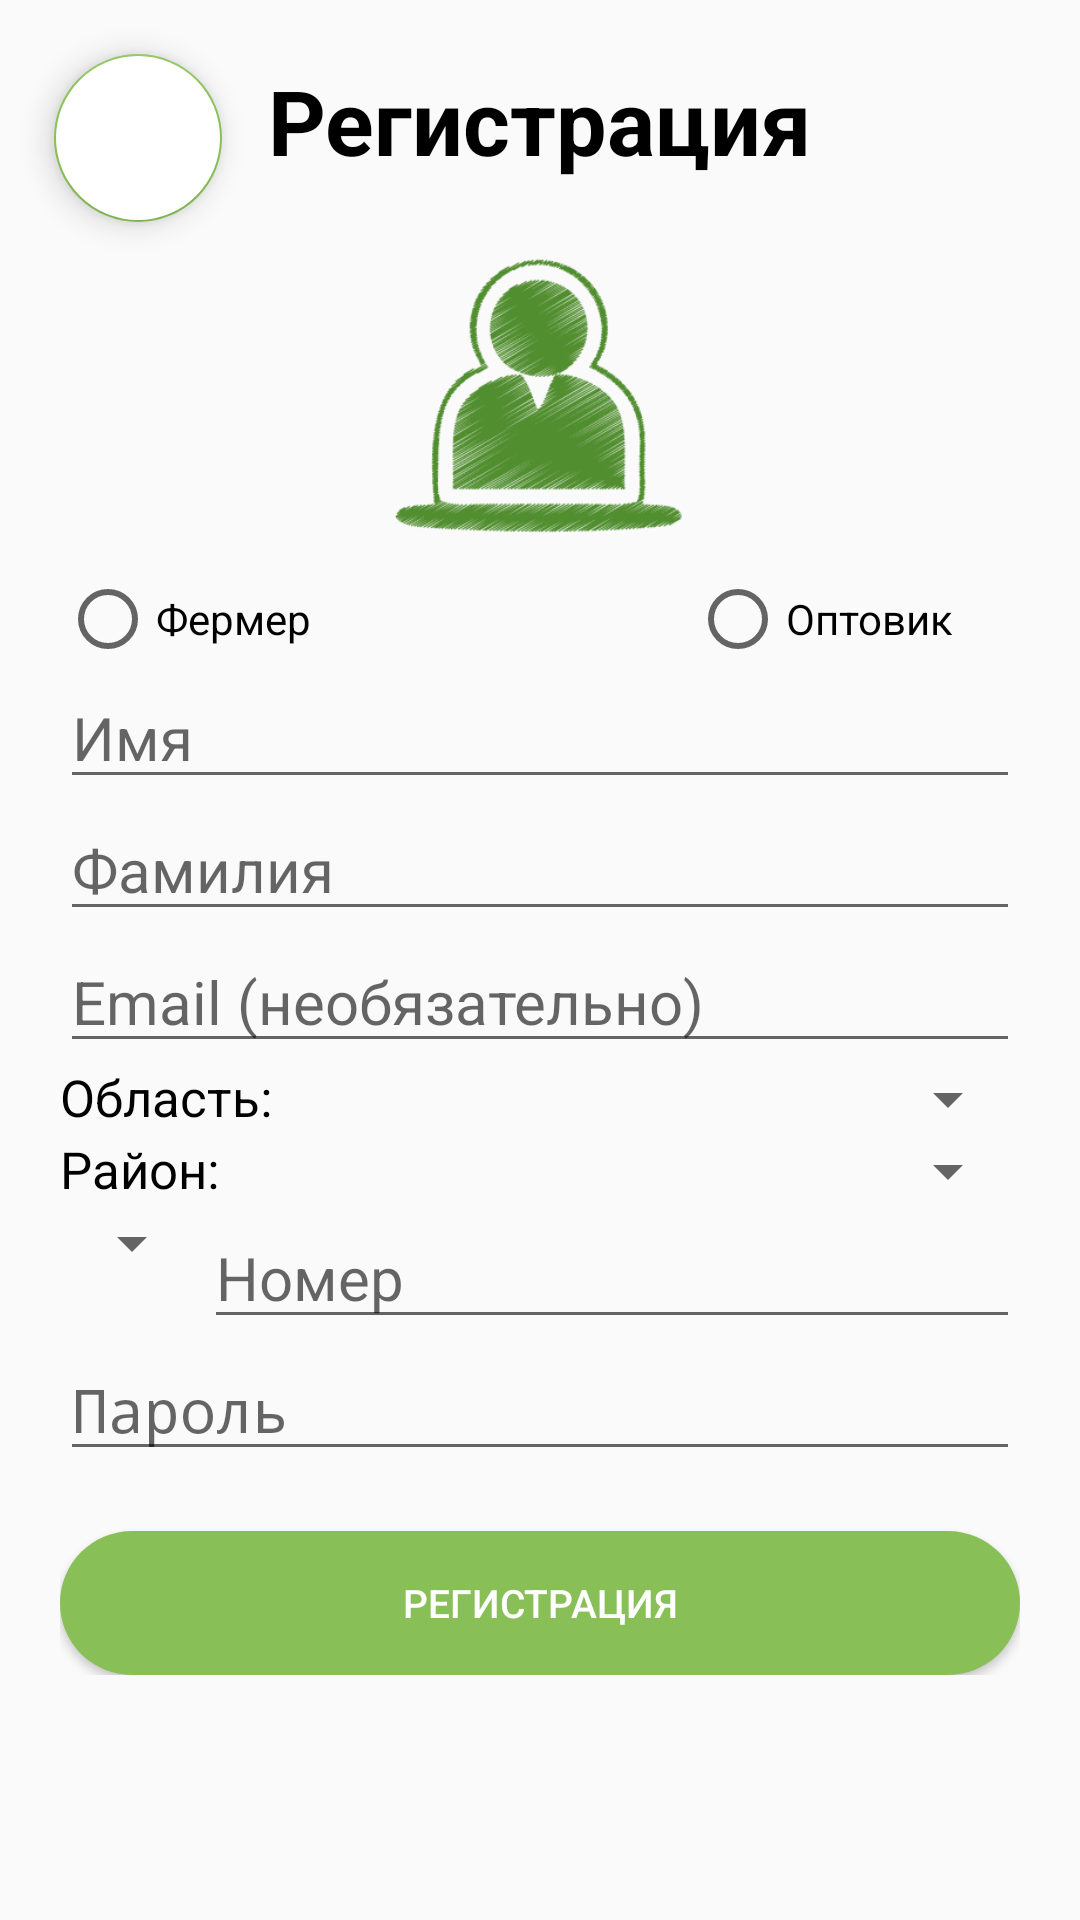

This screen was rendered from an Android layout file. Write that file and the resources it references.
<!-- AndroidManifest.xml: activity theme MainTheme -->
<!-- res/layout/activity_register.xml -->
<?xml version="1.0" encoding="utf-8"?>
<RelativeLayout
        xmlns:android="http://schemas.android.com/apk/res/android"
        xmlns:tools="http://schemas.android.com/tools" android:orientation="vertical"
        android:layout_width="match_parent"
        android:layout_height="match_parent">
    <android.support.design.widget.FloatingActionButton
            android:backgroundTint="@color/white"
            android:id="@+id/back_button"
            android:layout_margin="18dp"
            android:src="@drawable/back_button_48"
            android:layout_width="wrap_content"
            android:layout_height="wrap_content" tools:ignore="UnusedAttribute"/>
    <ScrollView
            android:layout_width="match_parent"
            android:layout_height="match_parent">

        <LinearLayout
                android:layout_margin="20dp"
                android:orientation="vertical"
                android:layout_width="match_parent"
                android:layout_height="match_parent">
            <TextView
                    android:layout_gravity="center_horizontal"
                    android:layout_marginBottom="20dp"
                    android:textColor="@color/black"
                    android:textStyle="bold"
                    android:textSize="30sp"
                    android:text="@string/register"
                    android:layout_width="wrap_content"
                    android:layout_height="wrap_content"/>
            <ImageView
                    android:src="@drawable/user_icon"
                    android:layout_gravity="center_horizontal"
                    android:layout_width="100dp"
                    android:layout_height="100dp"/>


            <RadioGroup
                    android:id="@+id/type_radio_group"
                    android:layout_marginTop="10dp"
                    android:orientation="horizontal"
                    android:layout_width="match_parent"
                    android:layout_height="wrap_content">
                <RadioButton
                        android:layout_weight="1"
                        android:id="@+id/farmer"
                        android:layout_marginRight="50dp"
                        android:text="@string/farmer"
                        android:layout_width="0dp"
                        android:layout_height="wrap_content"/>
                <RadioButton
                        android:id="@+id/wholesaler"
                        android:layout_marginLeft="50dp"
                        android:text="@string/wholesaler"
                        android:layout_weight="1"
                        android:layout_width="0dp"
                        android:layout_height="wrap_content"/>
            </RadioGroup>


            <EditText
                    android:id="@+id/name"
                    android:layout_width="match_parent"
                    android:layout_height="wrap_content"
                    android:hint="@string/name"
                    android:textSize="20sp"
                    android:layout_gravity="center_horizontal"
                    android:inputType="textEmailAddress"
            />
            <EditText
                    android:id="@+id/last_name"
                    android:layout_width="match_parent"
                    android:layout_height="wrap_content"
                    android:hint="@string/last_name"
                    android:textSize="20sp"
                    android:layout_gravity="center_horizontal"
                    android:inputType="textEmailAddress"
            />

            <EditText
                    android:id="@+id/email"
                    android:layout_width="match_parent"
                    android:layout_height="wrap_content"
                    android:hint="@string/emailRegistration"
                    android:textSize="20sp"
                    android:layout_gravity="center_horizontal"
                    android:inputType="textEmailAddress"
            />
            <LinearLayout
                    android:orientation="horizontal"
                    android:layout_width="match_parent"
                    android:layout_height="wrap_content">
                <TextView
                        android:layout_width="wrap_content"
                        android:layout_height="wrap_content"
                        android:textSize="17sp"
                        android:textColor="@color/black"
                        android:text="@string/region"
                />
                <Spinner
                        android:id="@+id/spinner_regions"
                        android:layout_width="match_parent"
                        android:layout_height="wrap_content"/>

            </LinearLayout>
            <LinearLayout
                    android:orientation="horizontal"
                    android:layout_width="match_parent"
                    android:layout_height="wrap_content">
                <TextView
                        android:layout_width="wrap_content"
                        android:layout_height="wrap_content"
                        android:textSize="17sp"
                        android:textColor="@color/black"
                        android:text="@string/district"
                />
                <Spinner
                        android:id="@+id/spinner_districts"
                        android:layout_width="match_parent"
                        android:layout_height="wrap_content"/>

            </LinearLayout>

            <LinearLayout
                    android:orientation="horizontal"
                    android:layout_width="match_parent"
                    android:layout_height="wrap_content">
                <Spinner
                        android:id="@+id/spinner_countries"
                        android:layout_width="wrap_content"
                        android:layout_height="wrap_content"/>
                <EditText
                        android:id="@+id/number"
                        android:layout_width="match_parent"
                        android:layout_height="wrap_content"
                        android:hint="@string/number"
                        android:digits="0123456789"
                        android:maxLength="10"
                        android:textSize="20sp"
                        android:layout_gravity="center_horizontal"
                        android:inputType="number"
                />
            </LinearLayout>

            <EditText
                    android:id="@+id/password"
                    android:layout_width="match_parent"
                    android:layout_height="wrap_content"
                    android:hint="@string/password"
                    android:textSize="20sp"
                    android:layout_gravity="center_horizontal"
                    android:inputType="textPassword"
            />


            <Button
                    android:layout_marginTop="20dp"
                    android:id="@+id/register_btn"
                    android:layout_gravity="center_horizontal"
                    android:layout_width="match_parent"
                    android:layout_height="wrap_content"
                    android:text="@string/register"
                    android:textSize="13sp"
                    android:textColor="@color/white"
                    android:background="@drawable/rounded_button"
            />
        </LinearLayout>
    </ScrollView>
</RelativeLayout>
<!-- resources referenced by this layout -->
<resources>
  <color name="black">#000000</color>
  <color name="white">#ffffff</color>
  <!-- drawable rounded_button (drawable) -->
  <?xml version="1.0" encoding="utf-8"?>
  <shape xmlns:android="http://schemas.android.com/apk/res/android" android:shape="rectangle" android:padding="10dp">
      <solid android:color="@color/mainGreen"/> 
      <corners
              android:radius="40dp"/>
  </shape>
  <!-- drawable user_icon: png bitmap (drawable, 20753 bytes) -->
  <string name="district">Район:</string>
  <string name="emailRegistration">Email (необязательно)</string>
  <string name="farmer">Фермер</string>
  <string name="last_name">Фамилия</string>
  <string name="name">Имя</string>
  <string name="number">Номер</string>
  <string name="password">Пароль</string>
  <string name="region">Область:</string>
  <string name="register">Регистрация</string>
  <string name="wholesaler">Оптовик</string>
  <style name="MainTheme" parent="Theme.AppCompat.Light.NoActionBar">
          
          <item name="colorPrimary">@color/mainGreen</item>
          <item name="colorPrimaryDark">@color/mainGreen</item>
          <item name="colorAccent">@color/mainGreen</item>
      </style>
  <color name="mainGreen">#88c057</color>
</resources>
